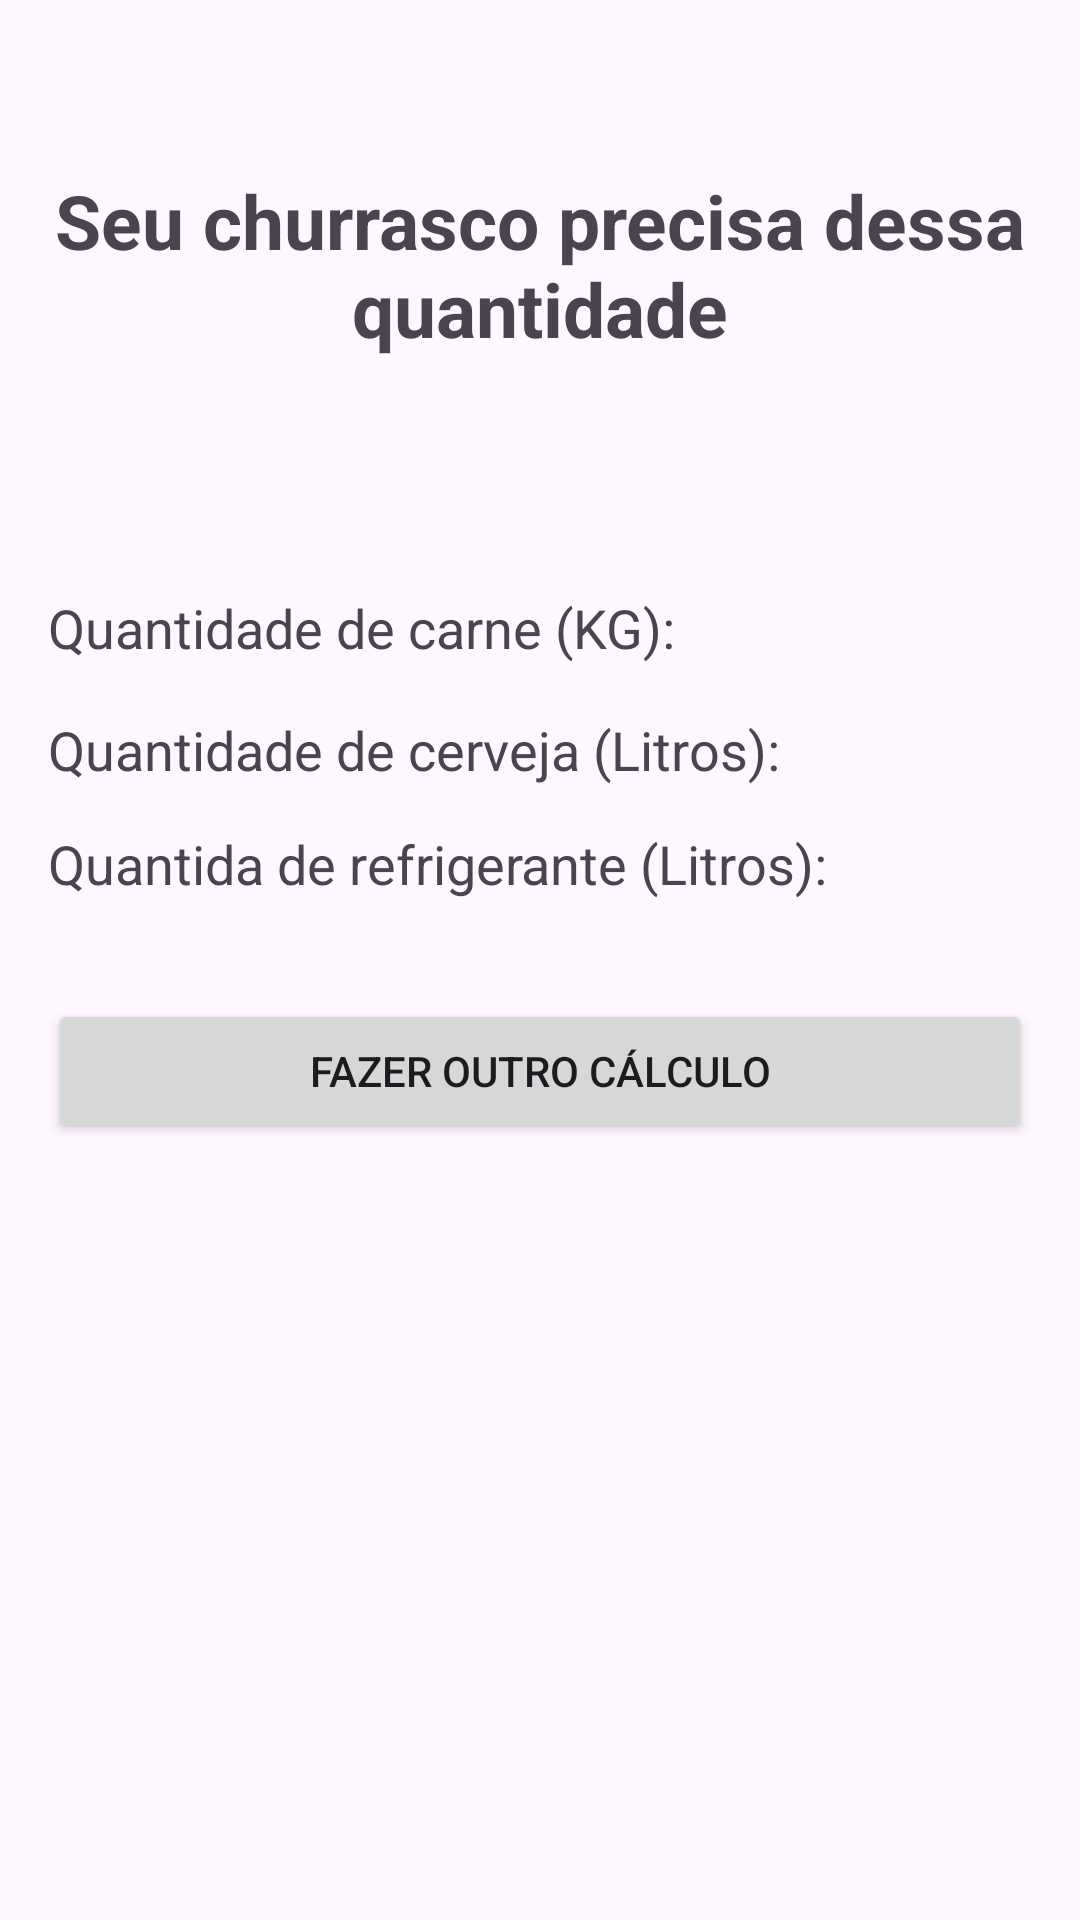

Produce the Android XML layout that renders to this screen, including the resource entries it uses.
<!-- AndroidManifest.xml: application theme Theme.Churrasmetro -->
<!-- res/layout/activity_result.xml -->
<?xml version="1.0" encoding="utf-8"?>
<androidx.constraintlayout.widget.ConstraintLayout xmlns:android="http://schemas.android.com/apk/res/android"
    xmlns:app="http://schemas.android.com/apk/res-auto"
    xmlns:tools="http://schemas.android.com/tools"
    android:id="@+id/main"
    android:layout_width="match_parent"
    android:layout_height="match_parent"
    tools:context=".ResultActivity">

    <TextView
        android:id="@+id/tv_carne"
        android:layout_width="match_parent"
        android:layout_height="wrap_content"
        android:layout_margin="16dp"
        android:gravity="center_vertical"
        android:text="Quantidade de carne (KG):"
        android:textSize="18sp"
        app:layout_constraintBottom_toBottomOf="parent"
        app:layout_constraintEnd_toEndOf="parent"
        app:layout_constraintHorizontal_bias="0.064"
        app:layout_constraintStart_toStartOf="parent"
        app:layout_constraintTop_toTopOf="parent"
        app:layout_constraintVertical_bias="0.31" />

    <TextView
        android:id="@+id/tv_cerveja"
        android:layout_width="match_parent"
        android:layout_height="wrap_content"
        android:layout_margin="16dp"
        android:gravity="center_vertical"
        android:text="Quantidade de cerveja (Litros):"
        android:textSize="18sp"
        app:layout_constraintBottom_toBottomOf="parent"
        app:layout_constraintEnd_toEndOf="parent"
        app:layout_constraintHorizontal_bias="0.073"
        app:layout_constraintStart_toStartOf="parent"
        app:layout_constraintTop_toTopOf="parent"
        app:layout_constraintVertical_bias="0.38" />

    <TextView
        android:id="@+id/tv_refri"
        android:layout_width="match_parent"
        android:layout_height="wrap_content"
        android:layout_margin="16dp"
        android:gravity="center_vertical"
        android:text="Quantida de refrigerante (Litros):"
        android:textSize="18sp"
        app:layout_constraintBottom_toBottomOf="parent"
        app:layout_constraintEnd_toEndOf="parent"
        app:layout_constraintHorizontal_bias="0.077"
        app:layout_constraintStart_toStartOf="parent"
        app:layout_constraintTop_toTopOf="parent"
        app:layout_constraintVertical_bias="0.445" />

    <Button
        android:id="@+id/btn_calcularnovamente"
        android:layout_width="match_parent"
        android:layout_height="wrap_content"
        android:layout_margin="16dp"
        android:text="Fazer outro cálculo"
        app:layout_constraintBottom_toBottomOf="parent"
        app:layout_constraintEnd_toEndOf="parent"
        app:layout_constraintStart_toStartOf="parent"
        app:layout_constraintTop_toTopOf="parent"
        app:layout_constraintVertical_bias="0.566" />

    <TextView
        android:id="@+id/textView4"
        android:layout_width="wrap_content"
        android:layout_height="wrap_content"
        android:gravity="center_horizontal"
        android:text="Seu churrasco precisa dessa quantidade"
        android:textSize="25sp"
        android:textStyle="bold"
        app:layout_constraintBottom_toBottomOf="parent"
        app:layout_constraintEnd_toEndOf="parent"
        app:layout_constraintHorizontal_bias="0.498"
        app:layout_constraintStart_toStartOf="parent"
        app:layout_constraintTop_toTopOf="parent"
        app:layout_constraintVertical_bias="0.098" />

    <TextView
        android:id="@+id/tvresult_carne"
        android:layout_width="wrap_content"
        android:layout_height="wrap_content"
        android:textSize="20sp"
        android:textStyle="bold"
        app:layout_constraintBottom_toBottomOf="parent"
        app:layout_constraintEnd_toEndOf="parent"
        app:layout_constraintHorizontal_bias="0.811"
        app:layout_constraintStart_toStartOf="parent"
        app:layout_constraintTop_toTopOf="parent"
        app:layout_constraintVertical_bias="0.316"
        tools:text="40" />

    <TextView
        android:id="@+id/tvresult_cerveja"
        android:layout_width="wrap_content"
        android:layout_height="wrap_content"
        android:gravity="center_horizontal"
        android:textSize="20sp"
        android:textStyle="bold"
        app:layout_constraintBottom_toBottomOf="parent"
        app:layout_constraintEnd_toEndOf="parent"
        app:layout_constraintHorizontal_bias="0.811"
        app:layout_constraintStart_toStartOf="parent"
        app:layout_constraintTop_toTopOf="parent"
        app:layout_constraintVertical_bias="0.383"
        tools:text="30" />

    <TextView
        android:id="@+id/tvresult_refri"
        android:layout_width="wrap_content"
        android:layout_height="wrap_content"
        android:gravity="center"
        android:textSize="20sp"
        android:textStyle="bold"
        app:layout_constraintBottom_toBottomOf="parent"
        app:layout_constraintEnd_toEndOf="parent"
        app:layout_constraintHorizontal_bias="0.811"
        app:layout_constraintStart_toStartOf="parent"
        app:layout_constraintTop_toTopOf="parent"
        app:layout_constraintVertical_bias="0.446"
        tools:text="20" />
</androidx.constraintlayout.widget.ConstraintLayout>
<!-- resources referenced by this layout -->
<resources>
  <style name="Theme.Churrasmetro" parent="Base.Theme.Churrasmetro" />
  <style name="Base.Theme.Churrasmetro" parent="Theme.Material3.DayNight.NoActionBar">
          
          
      </style>
</resources>
